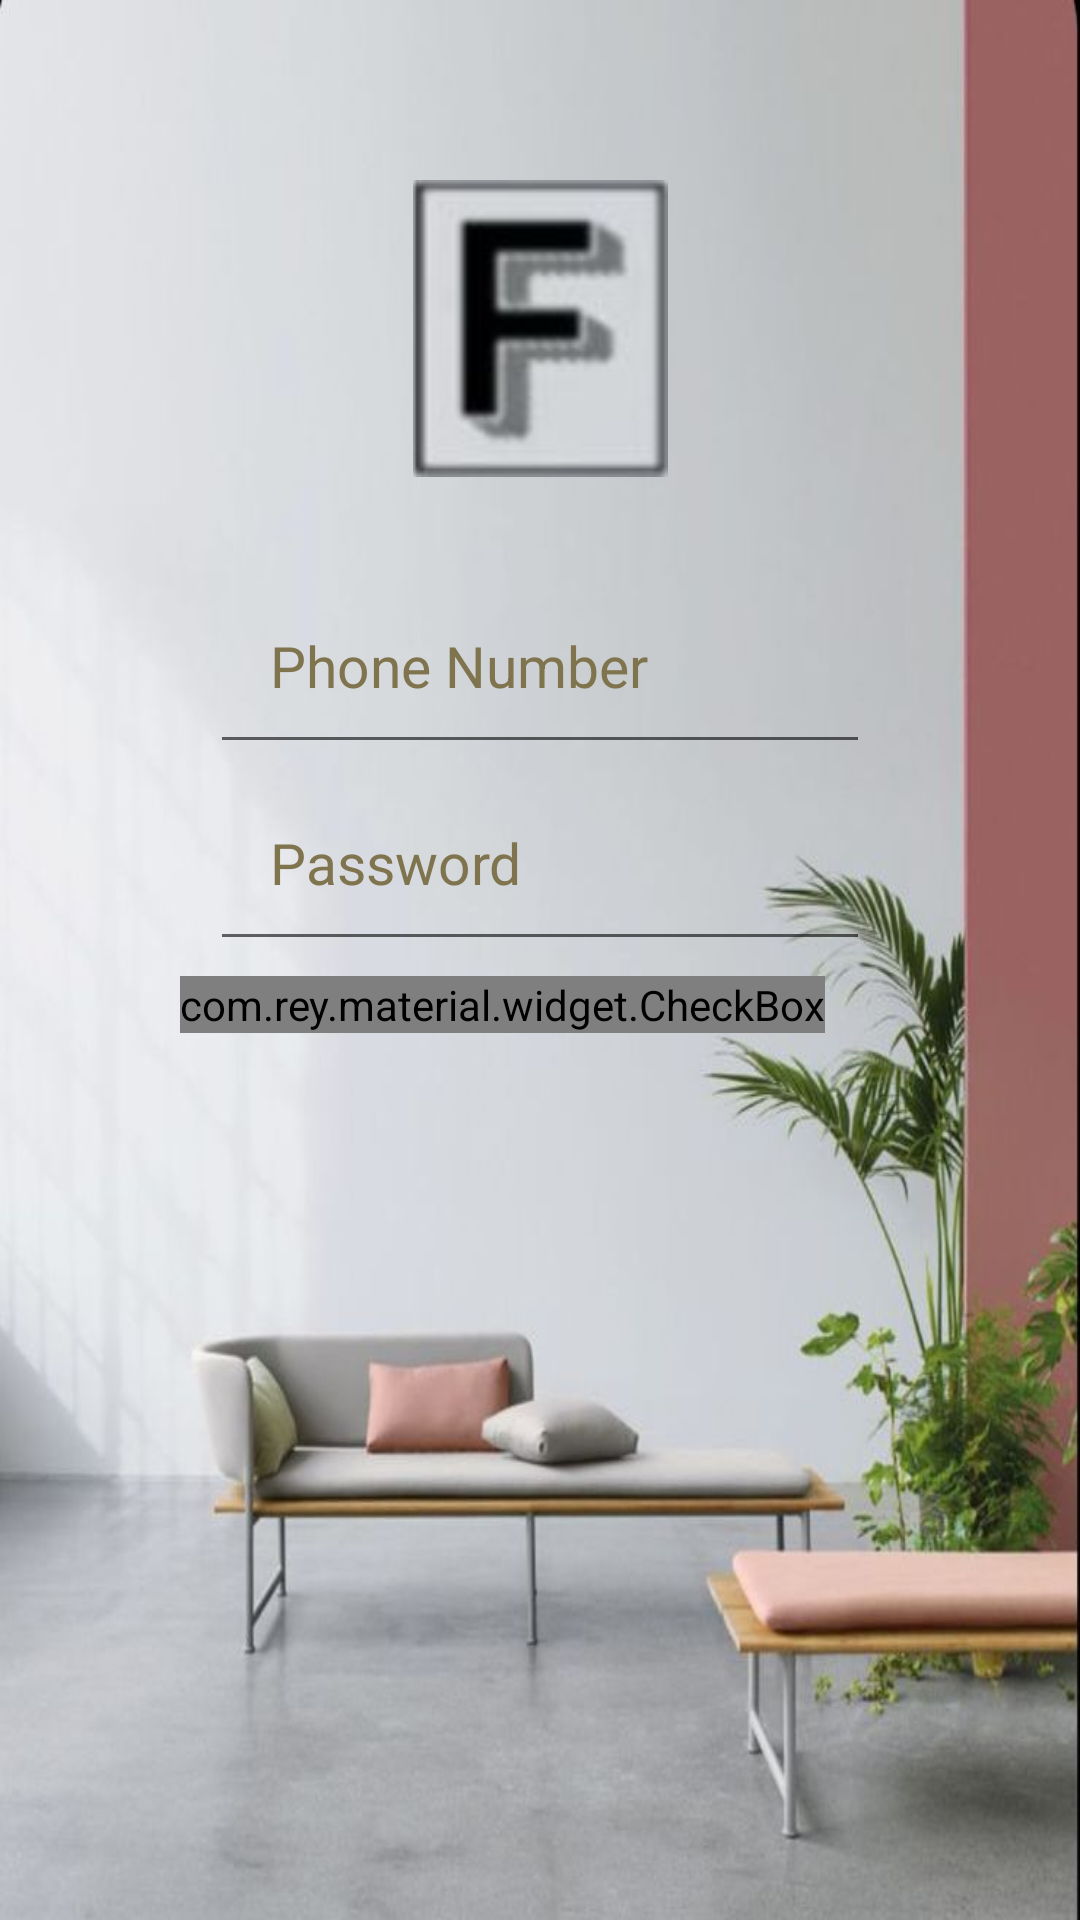

Layout XML and referenced resources for this Android screen:
<!-- AndroidManifest.xml: application theme Theme.Ekart -->
<!-- res/layout/activity_login.xml -->
<?xml version="1.0" encoding="utf-8"?>
<RelativeLayout xmlns:android="http://schemas.android.com/apk/res/android"
    xmlns:app="http://schemas.android.com/apk/res-auto"
    xmlns:tools="http://schemas.android.com/tools"
    android:layout_width="match_parent"
    android:layout_height="match_parent"
    android:background="@drawable/background1"
    tools:context=".LoginActivity">

    <ImageView
        android:id="@+id/imageView4"
        android:layout_width="300dp"
        android:layout_height="wrap_content"
        android:layout_marginTop="60dp"
        app:layout_constraintEnd_toEndOf="parent"
        app:layout_constraintStart_toStartOf="parent"
        android:layout_marginHorizontal="70dp"
        app:srcCompat="@drawable/greylogo"
        app:layout_constraintTop_toTopOf="parent"
        tools:layout_editor_absoluteY="51dp" />


    <EditText
        android:id="@+id/login_phone_number_input"
        android:layout_width="320dp"
        android:layout_height="wrap_content"
        android:layout_below="@+id/imageView4"
        android:layout_marginHorizontal="70dp"
        android:layout_marginTop="30dp"
        android:ems="10"
        android:hint="Phone Number"
        android:inputType="number"
        android:padding="20dp"
        android:textColor="@color/pink"
        android:textColorHint="@color/Darkgreen"
        android:textSize="19sp"
        app:layout_constraintEnd_toEndOf="parent"
        app:layout_constraintHorizontal_bias="0.5"
        app:layout_constraintStart_toStartOf="parent" />
    <EditText
        android:id="@+id/login_password_input"
        android:layout_width="320dp"
        android:layout_height="wrap_content"
        android:layout_marginHorizontal="70dp"
        android:layout_marginTop="0dp"
        android:ems="10"
        android:layout_below="@+id/login_phone_number_input"
        app:layout_constraintEnd_toEndOf="parent"
        app:layout_constraintHorizontal_bias="0.5"
        app:layout_constraintStart_toStartOf="parent"
        android:padding="20dp"
        android:inputType="textPassword"
        android:hint="Password"
        android:textColor="@color/pink"
        android:textColorHint="@color/Darkgreen"
        android:textSize="19sp"

        />


    <LinearLayout
        android:id="@+id/linear_layout_1"
        android:layout_width="match_parent"
        android:layout_height="wrap_content"
        android:layout_below="@id/login_password_input"
        android:layout_marginTop="5dp"
        android:orientation="horizontal">

        <com.rey.material.widget.CheckBox
            android:id="@+id/remember_me_chkb"
            style="@style/Material.Drawable.CheckBox"
            android:layout_width="wrap_content"
            android:layout_height="wrap_content"
            android:layout_marginLeft="60dp"
            android:gravity="center_vertical"
            android:text="Remember me"
            android:textColor="@color/colorPrimaryDark"

            android:textSize="17sp"
            app:cbd_strokeColor="@color/colorPrimaryDark" />

        <TextView
            android:id="@+id/forget_password_link"
            android:layout_width="wrap_content"
            android:layout_height="wrap_content"
            android:layout_marginLeft="70dp"
            android:layout_marginRight="15dp"
            android:text="Forget Password?"
            android:background="@color/lightGrey"
            android:textColor="@color/colorPrimaryDark"
            android:textSize="17sp" />

    </LinearLayout>

    <Button
        android:id="@+id/login_btn"
        android:layout_width="300dp"
        android:layout_height="50dp"
        android:layout_below="@+id/linear_layout_1"
        android:layout_marginLeft="10dp"
        android:layout_marginTop="10dp"
        android:layout_marginRight="15dp"
        android:layout_marginHorizontal="70dp"
        android:background="@drawable/buttons"

        android:text="Login"
        android:textAllCaps="false"
        android:textColor="@android:color/white"
        android:textSize="20sp" />


    <TextView
        android:id="@+id/admin_panel_link"
        android:layout_width="wrap_content"
        android:layout_height="wrap_content"
        android:layout_below="@+id/login_btn"

        android:layout_marginLeft="35dp"
        android:text="I'm an Admin"
        android:textColor="@color/pink"
        android:textSize="20sp"
        android:textStyle="bold"
        android:layout_marginHorizontal="70dp"

        />


    <TextView
        android:id="@+id/not_admin_panel_link"
        android:layout_width="wrap_content"
        android:layout_height="wrap_content"
        android:text="I'm not an Admin?"
        android:layout_alignParentStart="true"
        android:layout_below="@+id/login_btn"
        android:textColor="@color/pink"
        android:textSize="17sp"
        android:textStyle="bold"
        android:layout_marginLeft="90dp"
        android:layout_marginStart="230dp"
        android:visibility="invisible"
        />
</RelativeLayout>
<!-- resources referenced by this layout -->
<resources>
  <color name="Darkgreen">#7f744d</color>
  <color name="colorPrimaryDark">#7f744d</color>
  <color name="lightGrey">#d0d2d6</color>
  <color name="pink">#9a6261</color>
  <!-- drawable background1: jpg bitmap (drawable, 44752 bytes) -->
  <!-- drawable buttons (drawable) -->
  <?xml version="1.0" encoding="utf-8"?>
  <shape xmlns:android="http://schemas.android.com/apk/res/android">
      <solid
          android:color="@color/pink"
          >
  
      </solid>
      <corners
          android:radius="15dp"
          ></corners>
  </shape>
  <!-- drawable greylogo: jpg bitmap (drawable, 1837 bytes) -->
  <style name="Theme.Ekart" parent="Theme.MaterialComponents.Light.DarkActionBar">
          
          <item name="colorAccent">@color/colorAccent</item>
          <item name="colorPrimary">@color/colorPrimary</item>
          <item name="colorPrimaryDark">@color/colorPrimaryDark</item>
          
          <item name="colorSecondary">@color/colorSecondary</item>
          <item name="colorSecondaryVariant">@color/colorSecondaryVariant</item>
          <item name="colorOnSecondary">@color/colorOnSecondary</item>
  
          
          <item name="android:statusBarColor" tools:targetApi="l">?attr/colorPrimaryVariant</item>
          
      </style>
  <color name="colorAccent">#9a6261</color>
  <color name="colorPrimary">#9a6261</color>
  <color name="colorSecondary">#FF03DAC5</color>
  <color name="colorSecondaryVariant">#FF018786</color>
  <color name="colorOnSecondary">#FF000000</color>
</resources>
